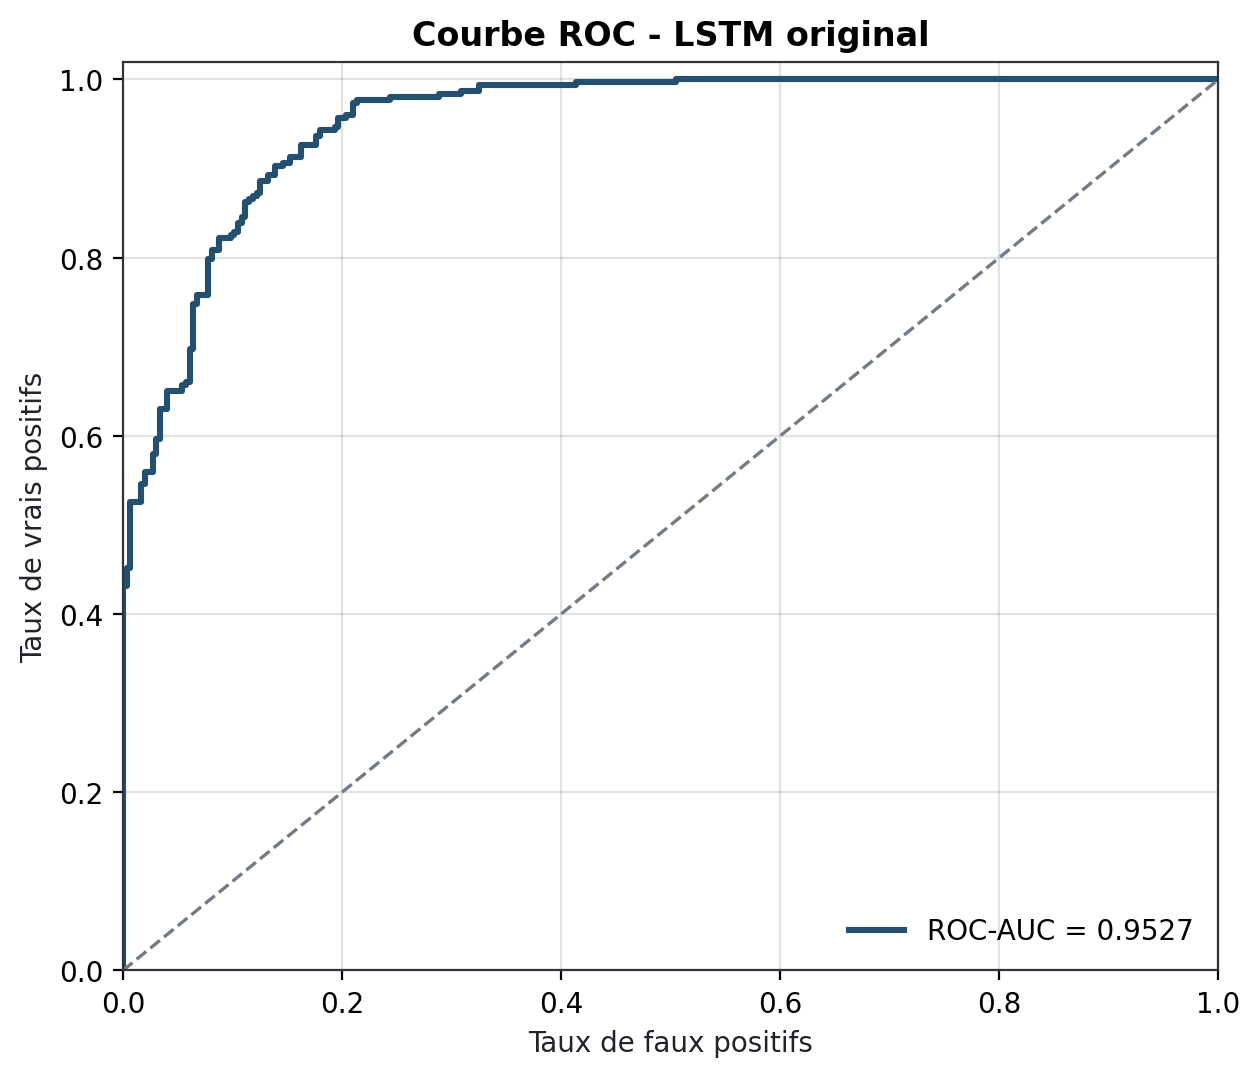

Data behind this chart, as committed beside it:
false_positive_rate, true_positive_rate, threshold
0.0000000000, 0.0000000000, inf
0.0000000000, 0.003367, 0.9991
0.0000000000, 0.431, 0.9864
0.00339, 0.431, 0.9864
0.00339, 0.4512, 0.985
0.00678, 0.4512, 0.985
0.00678, 0.5253, 0.9791
0.01695, 0.5253, 0.9783
0.01695, 0.5455, 0.9746
0.02034, 0.5455, 0.9745
0.02034, 0.5589, 0.9733
0.02712, 0.5589, 0.9723
0.02712, 0.5791, 0.9707
0.03051, 0.5791, 0.9704
0.03051, 0.596, 0.9669
0.0339, 0.596, 0.9668
0.0339, 0.6296, 0.9619
0.04068, 0.6296, 0.9608
0.04068, 0.6498, 0.958
0.05424, 0.6498, 0.9551
0.05424, 0.6566, 0.9547
0.05763, 0.6566, 0.9543
0.05763, 0.6599, 0.9538
0.06102, 0.6599, 0.9538
0.06102, 0.697, 0.9495
0.06441, 0.697, 0.9468
0.06441, 0.7475, 0.9183
0.0678, 0.7475, 0.9161
0.0678, 0.7576, 0.9147
0.07797, 0.7576, 0.9077
0.07797, 0.798, 0.8899
0.08136, 0.798, 0.889
0.08136, 0.8081, 0.8832
0.08814, 0.8081, 0.8821
0.08814, 0.8215, 0.8753
0.09831, 0.8215, 0.8719
0.09831, 0.8249, 0.8711
0.1017, 0.8249, 0.8707
0.1017, 0.8283, 0.8706
0.1051, 0.8283, 0.8649
0.1051, 0.8384, 0.8524
0.1085, 0.8384, 0.8513
0.1085, 0.8451, 0.8424
0.1119, 0.8451, 0.8419
0.1119, 0.862, 0.8311
0.1153, 0.862, 0.8302
0.1153, 0.8653, 0.8249
0.1186, 0.8653, 0.8225
0.1186, 0.8687, 0.8223
0.122, 0.8687, 0.8203
0.122, 0.8721, 0.8203
0.1254, 0.8721, 0.8189
0.1254, 0.8855, 0.8059
0.1322, 0.8855, 0.7995
0.1322, 0.8923, 0.7931
0.139, 0.8923, 0.7829
0.139, 0.9024, 0.7599
0.1458, 0.9024, 0.7569
0.1458, 0.9057, 0.7541
0.1525, 0.9057, 0.7514
... 32 more rows
